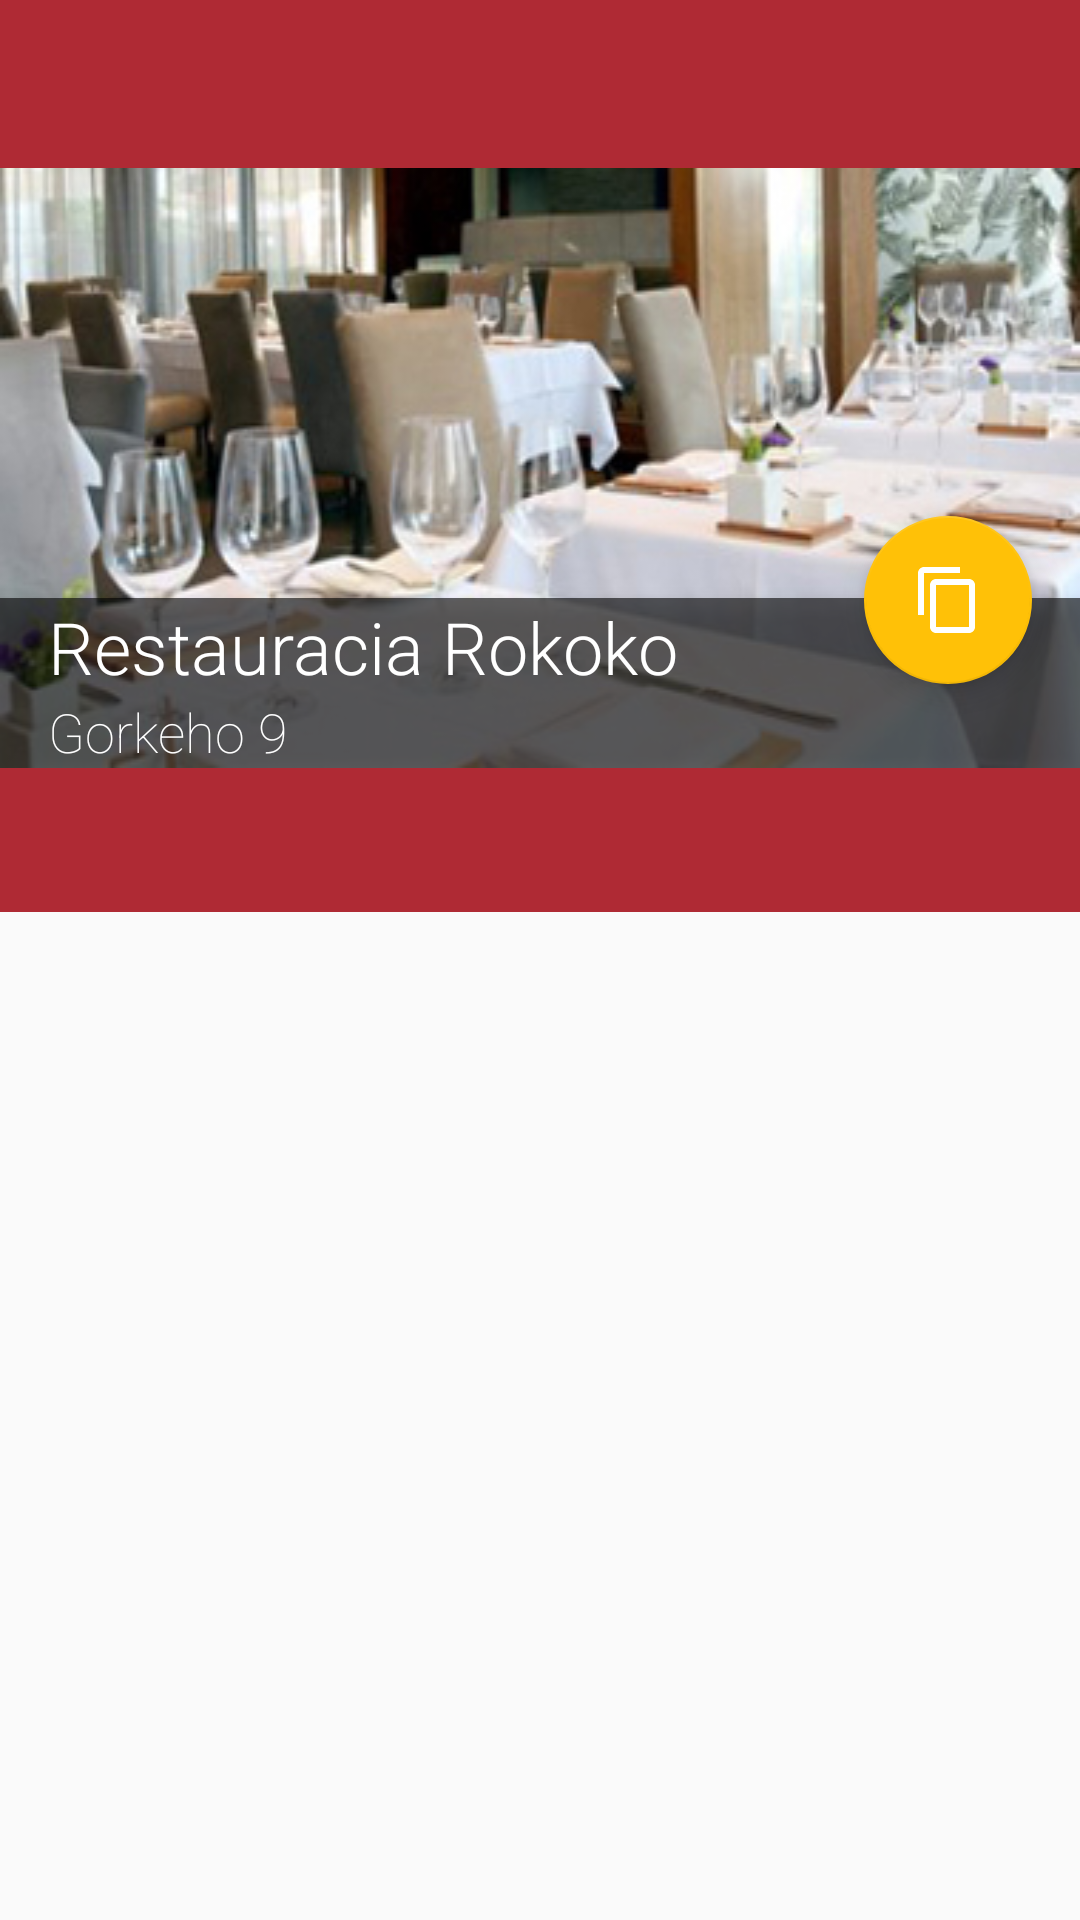

Android layout source for this screen:
<!-- AndroidManifest.xml: application theme Theme.MyTheme -->
<!-- res/layout/activity_restaurant.xml -->
<?xml version="1.0" encoding="utf-8"?>
<RelativeLayout xmlns:android="http://schemas.android.com/apk/res/android"
    xmlns:app="http://schemas.android.com/apk/res-auto"
    xmlns:tools="http://schemas.android.com/tools"
    android:layout_width="match_parent"
    android:layout_height="match_parent"
    tools:context="com.snowcat.fajnyobed.RestaurantActivity">


    <android.support.design.widget.AppBarLayout
        android:id="@+id/appBarLayout"
        android:layout_width="match_parent"
        android:layout_height="wrap_content"
        android:theme="@style/ThemeOverlay.AppCompat.Dark.ActionBar">

        <android.support.v7.widget.Toolbar
            android:id="@+id/restaurant_toolbar"
            android:layout_width="match_parent"
            android:layout_height="?attr/actionBarSize"
            android:background="?attr/colorPrimary"
            app:layout_scrollFlags="scroll|enterAlways"
            app:popupTheme="@style/ThemeOverlay.AppCompat.Light" />

        <RelativeLayout
            android:layout_width="match_parent"
            android:layout_height="wrap_content"
            android:elevation="3dp">

            <ImageView
                android:id="@+id/restaurant_imageView"
                android:layout_width="match_parent"
                android:layout_height="wrap_content"
                android:background="@drawable/image"
                android:elevation="3dp" />

            <LinearLayout
                android:layout_width="match_parent"
                android:layout_height="wrap_content"
                android:layout_alignBottom="@+id/restaurant_imageView"
                android:background="#9000"
                android:elevation="4dp"
                android:orientation="vertical"
                android:paddingEnd="16dp"
                android:paddingLeft="16dp"
                android:paddingRight="16dp"
                android:paddingStart="16dp">

                <TextView
                    android:id="@+id/restaurant_name_textView"
                    android:layout_width="wrap_content"
                    android:layout_height="wrap_content"
                    android:fontFamily="sans-serif-light"
                    android:text="Restauracia Rokoko"
                    android:textColor="#fff"
                    android:textSize="24sp" />

                <TextView
                    android:id="@+id/restaurant_address_textView"
                    android:layout_width="wrap_content"
                    android:layout_height="wrap_content"
                    android:layout_below="@+id/restaurant_name_textView"
                    android:fontFamily="sans-serif-thin"
                    android:text="Gorkeho 9"
                    android:textColor="#fff"
                    android:textSize="18sp" />
            </LinearLayout>

        </RelativeLayout>

        <android.support.design.widget.TabLayout
            android:id="@+id/tablayout"
            android:layout_width="match_parent"
            android:layout_height="wrap_content"
            android:layout_below="@+id/restaurant_imageView" />
    </android.support.design.widget.AppBarLayout>


    <android.support.v4.view.ViewPager
        android:id="@+id/restaurant_viewPager"
        android:layout_width="match_parent"
        android:layout_height="match_parent"
        android:layout_below="@+id/appBarLayout" />


    <android.support.design.widget.FloatingActionButton
        android:layout_width="wrap_content"
        android:layout_height="wrap_content"
        android:layout_alignBottom="@+id/appBarLayout"
        android:layout_alignParentEnd="true"
        android:layout_alignParentRight="true"
        android:layout_marginBottom="76dp"
        android:layout_marginEnd="16dp"
        android:layout_marginRight="16dp"
        android:onClick="onFabClick"
        android:src="@drawable/ic_menu" />

    <RelativeLayout
        android:id="@+id/root_layout"
        android:layout_width="match_parent"
        android:layout_height="match_parent"
        android:layout_margin="16dp"
        android:elevation="6dp"/>

</RelativeLayout>
<!-- resources referenced by this layout -->
<resources>
  <!-- drawable ic_menu (drawable) -->
  <?xml version="1.0" encoding="UTF-8"?>
  <vector
      xmlns:android="http://schemas.android.com/apk/res/android"
      android:width="30dp"
      android:height="30dp"
      android:viewportHeight="24.0"
      android:viewportWidth="24.0">
      <path
          android:fillColor="#FFFFFFFF"
          android:pathData="M16,1H4c-1.1,0 -2,0.9 -2,2v14h2V3h12V1zm3,4H8c-1.1,0 -2,0.9 -2,2v14c0,1.1 0.9,2 2,2h11c1.1,0 2,-0.9 2,-2V7c0,-1.1 -0.9,-2 -2,-2zm0,16H8V7h11v14z" />
  </vector>
  <!-- drawable image: jpg bitmap (drawable, 88485 bytes) -->
  <style name="Theme.MyTheme" parent="@style/Theme.AppCompat.Light.NoActionBar">
          
          <item name="colorPrimary">#AF2A34</item>
  
          
          <item name="colorPrimaryDark">#A91E34</item>
  
          
          <item name="colorAccent">#FFC107</item>
  
          
      </style>
</resources>
